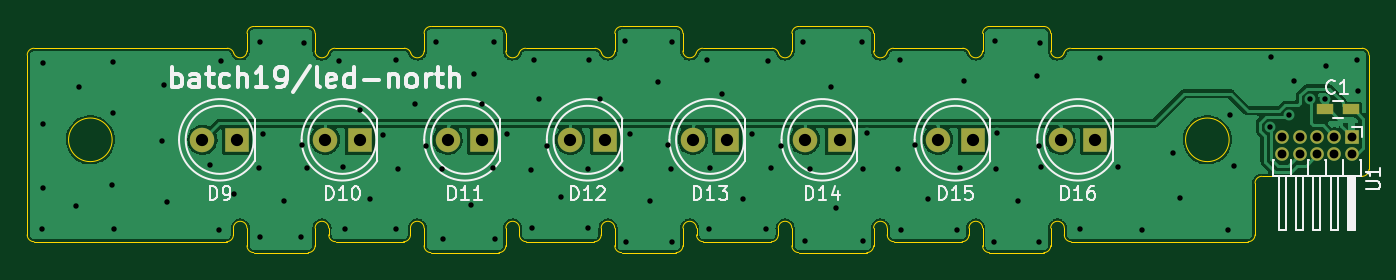
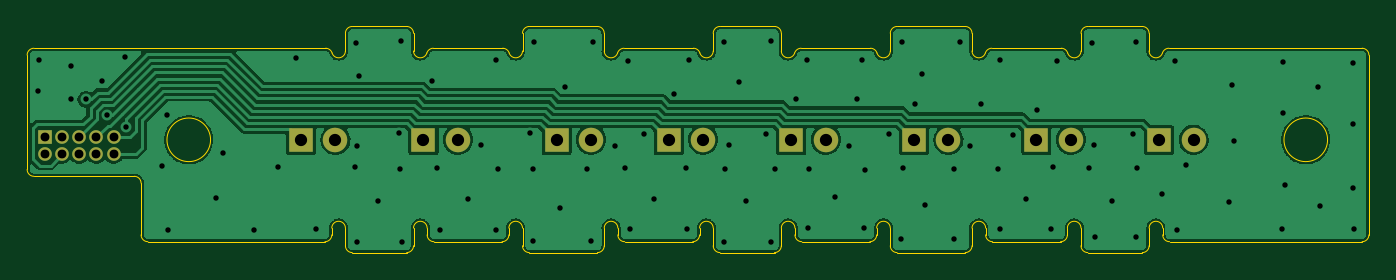
Circuit board: 10 layer files. Board 98.5 x 16.6 mm.
- bottom_copper: qPCR-led-north-B_Cu.gbl (97760 bytes)
- bottom_mask: qPCR-led-north-B_Mask.gbs (1643 bytes)
- paste: qPCR-led-north-B_Paste.gbp (501 bytes)
- bottom_silk: qPCR-led-north-B_Silkscreen.gbo (502 bytes)
- outline: qPCR-led-north-Edge_Cuts.gm1 (8620 bytes)
- top_copper: qPCR-led-north-F_Cu.gtl (93089 bytes)
- top_mask: qPCR-led-north-F_Mask.gts (1755 bytes)
- paste: qPCR-led-north-F_Paste.gtp (613 bytes)
- top_silk: qPCR-led-north-F_Silkscreen.gto (17498 bytes)
- drill: qPCR-led-north.drl (2140 bytes)

=== bottom_copper: qPCR-led-north-B_Cu.gbl (97760 bytes, source omitted) ===
=== bottom_mask: qPCR-led-north-B_Mask.gbs ===
G04 #@! TF.GenerationSoftware,KiCad,Pcbnew,(6.0.5-0)*
G04 #@! TF.CreationDate,2023-01-17T15:30:00+09:00*
G04 #@! TF.ProjectId,qPCR-led-north,71504352-2d6c-4656-942d-6e6f7274682e,rev?*
G04 #@! TF.SameCoordinates,Original*
G04 #@! TF.FileFunction,Soldermask,Bot*
G04 #@! TF.FilePolarity,Negative*
%FSLAX46Y46*%
G04 Gerber Fmt 4.6, Leading zero omitted, Abs format (unit mm)*
G04 Created by KiCad (PCBNEW (6.0.5-0)) date 2023-01-17 15:30:00*
%MOMM*%
%LPD*%
G01*
G04 APERTURE LIST*
%ADD10R,1.000000X1.000000*%
%ADD11O,1.000000X1.000000*%
%ADD12R,1.800000X1.800000*%
%ADD13C,1.800000*%
G04 APERTURE END LIST*
D10*
G04 #@! TO.C,U1*
X186085751Y-101415007D03*
D11*
X186085751Y-102685007D03*
X184815751Y-101415007D03*
X184815751Y-102685007D03*
X183545751Y-101415007D03*
X183545751Y-102685007D03*
X182275751Y-101415007D03*
X182275751Y-102685007D03*
X181005751Y-101415007D03*
X181005751Y-102685007D03*
G04 #@! TD*
D12*
G04 #@! TO.C,D15*
X158270000Y-101622000D03*
D13*
X155730000Y-101622000D03*
G04 #@! TD*
D12*
G04 #@! TO.C,D14*
X148500000Y-101622000D03*
D13*
X145960000Y-101622000D03*
G04 #@! TD*
D12*
G04 #@! TO.C,D13*
X140270000Y-101622000D03*
D13*
X137730000Y-101622000D03*
G04 #@! TD*
D12*
G04 #@! TO.C,D12*
X131270000Y-101622000D03*
D13*
X128730000Y-101622000D03*
G04 #@! TD*
D12*
G04 #@! TO.C,D11*
X122270000Y-101622000D03*
D13*
X119730000Y-101622000D03*
G04 #@! TD*
D12*
G04 #@! TO.C,D10*
X113270000Y-101622000D03*
D13*
X110730000Y-101622000D03*
G04 #@! TD*
D12*
G04 #@! TO.C,D9*
X104270000Y-101622000D03*
D13*
X101730000Y-101622000D03*
G04 #@! TD*
D12*
G04 #@! TO.C,D16*
X167270000Y-101622000D03*
D13*
X164730000Y-101622000D03*
G04 #@! TD*
M02*

=== paste: qPCR-led-north-B_Paste.gbp ===
G04 #@! TF.GenerationSoftware,KiCad,Pcbnew,(6.0.5-0)*
G04 #@! TF.CreationDate,2023-01-17T15:29:59+09:00*
G04 #@! TF.ProjectId,qPCR-led-north,71504352-2d6c-4656-942d-6e6f7274682e,rev?*
G04 #@! TF.SameCoordinates,Original*
G04 #@! TF.FileFunction,Paste,Bot*
G04 #@! TF.FilePolarity,Positive*
%FSLAX46Y46*%
G04 Gerber Fmt 4.6, Leading zero omitted, Abs format (unit mm)*
G04 Created by KiCad (PCBNEW (6.0.5-0)) date 2023-01-17 15:29:59*
%MOMM*%
%LPD*%
G01*
G04 APERTURE LIST*
G04 APERTURE END LIST*
M02*

=== bottom_silk: qPCR-led-north-B_Silkscreen.gbo ===
G04 #@! TF.GenerationSoftware,KiCad,Pcbnew,(6.0.5-0)*
G04 #@! TF.CreationDate,2023-01-17T15:29:59+09:00*
G04 #@! TF.ProjectId,qPCR-led-north,71504352-2d6c-4656-942d-6e6f7274682e,rev?*
G04 #@! TF.SameCoordinates,Original*
G04 #@! TF.FileFunction,Legend,Bot*
G04 #@! TF.FilePolarity,Positive*
%FSLAX46Y46*%
G04 Gerber Fmt 4.6, Leading zero omitted, Abs format (unit mm)*
G04 Created by KiCad (PCBNEW (6.0.5-0)) date 2023-01-17 15:29:59*
%MOMM*%
%LPD*%
G01*
G04 APERTURE LIST*
G04 APERTURE END LIST*
M02*

=== outline: qPCR-led-north-Edge_Cuts.gm1 (8620 bytes, source omitted) ===
=== top_copper: qPCR-led-north-F_Cu.gtl (93089 bytes, source omitted) ===
=== top_mask: qPCR-led-north-F_Mask.gts ===
G04 #@! TF.GenerationSoftware,KiCad,Pcbnew,(6.0.5-0)*
G04 #@! TF.CreationDate,2023-01-17T15:29:59+09:00*
G04 #@! TF.ProjectId,qPCR-led-north,71504352-2d6c-4656-942d-6e6f7274682e,rev?*
G04 #@! TF.SameCoordinates,Original*
G04 #@! TF.FileFunction,Soldermask,Top*
G04 #@! TF.FilePolarity,Negative*
%FSLAX46Y46*%
G04 Gerber Fmt 4.6, Leading zero omitted, Abs format (unit mm)*
G04 Created by KiCad (PCBNEW (6.0.5-0)) date 2023-01-17 15:29:59*
%MOMM*%
%LPD*%
G01*
G04 APERTURE LIST*
%ADD10R,1.000000X1.000000*%
%ADD11O,1.000000X1.000000*%
%ADD12R,1.800000X1.800000*%
%ADD13C,1.800000*%
%ADD14R,1.200000X0.750000*%
G04 APERTURE END LIST*
D10*
G04 #@! TO.C,U1*
X186085751Y-101415007D03*
D11*
X186085751Y-102685007D03*
X184815751Y-101415007D03*
X184815751Y-102685007D03*
X183545751Y-101415007D03*
X183545751Y-102685007D03*
X182275751Y-101415007D03*
X182275751Y-102685007D03*
X181005751Y-101415007D03*
X181005751Y-102685007D03*
G04 #@! TD*
D12*
G04 #@! TO.C,D15*
X158270000Y-101622000D03*
D13*
X155730000Y-101622000D03*
G04 #@! TD*
D12*
G04 #@! TO.C,D14*
X148500000Y-101622000D03*
D13*
X145960000Y-101622000D03*
G04 #@! TD*
D12*
G04 #@! TO.C,D13*
X140270000Y-101622000D03*
D13*
X137730000Y-101622000D03*
G04 #@! TD*
D12*
G04 #@! TO.C,D12*
X131270000Y-101622000D03*
D13*
X128730000Y-101622000D03*
G04 #@! TD*
D12*
G04 #@! TO.C,D11*
X122270000Y-101622000D03*
D13*
X119730000Y-101622000D03*
G04 #@! TD*
D12*
G04 #@! TO.C,D10*
X113270000Y-101622000D03*
D13*
X110730000Y-101622000D03*
G04 #@! TD*
D12*
G04 #@! TO.C,D9*
X104270000Y-101622000D03*
D13*
X101730000Y-101622000D03*
G04 #@! TD*
D12*
G04 #@! TO.C,D16*
X167270000Y-101622000D03*
D13*
X164730000Y-101622000D03*
G04 #@! TD*
D14*
G04 #@! TO.C,C1*
X186040000Y-99390000D03*
X184140000Y-99390000D03*
G04 #@! TD*
M02*

=== paste: qPCR-led-north-F_Paste.gtp ===
G04 #@! TF.GenerationSoftware,KiCad,Pcbnew,(6.0.5-0)*
G04 #@! TF.CreationDate,2023-01-17T15:29:59+09:00*
G04 #@! TF.ProjectId,qPCR-led-north,71504352-2d6c-4656-942d-6e6f7274682e,rev?*
G04 #@! TF.SameCoordinates,Original*
G04 #@! TF.FileFunction,Paste,Top*
G04 #@! TF.FilePolarity,Positive*
%FSLAX46Y46*%
G04 Gerber Fmt 4.6, Leading zero omitted, Abs format (unit mm)*
G04 Created by KiCad (PCBNEW (6.0.5-0)) date 2023-01-17 15:29:59*
%MOMM*%
%LPD*%
G01*
G04 APERTURE LIST*
%ADD10R,1.200000X0.750000*%
G04 APERTURE END LIST*
D10*
G04 #@! TO.C,C1*
X186040000Y-99390000D03*
X184140000Y-99390000D03*
G04 #@! TD*
M02*

=== top_silk: qPCR-led-north-F_Silkscreen.gto (17498 bytes, source omitted) ===
=== drill: qPCR-led-north.drl ===
M48
INCH,TZ
T1C0.0157
T2C0.0256
T3C0.0354
%
G90
G05
T1
X35421Y-42583
X35441Y-37780
X35445Y-39559
X35453Y-41402
X36406Y-41925
X36469Y-38480
X37425Y-41323
X37465Y-37748
X37465Y-39224
X37484Y-42591
X38874Y-40051
X38941Y-38413
X39024Y-41795
X40264Y-40732
X40531Y-42622
X40598Y-37717
X40972Y-41575
X41693Y-40835
X41705Y-37173
X41728Y-42807
X41815Y-39850
X42421Y-41791
X42913Y-42807
X42925Y-40169
X42992Y-37201
X43063Y-40815
X43992Y-37732
X44110Y-40780
X44181Y-42583
X44591Y-39157
X44890Y-41713
X45260Y-39862
X45646Y-37693
X45657Y-42583
X45709Y-40866
X46189Y-38961
X46520Y-40197
X46795Y-37169
X46980Y-40850
X46992Y-42862
X47819Y-41898
X47902Y-38118
X48118Y-38969
X48453Y-40811
X48484Y-37185
X48512Y-42862
X48858Y-39854
X49547Y-40870
X49571Y-42555
X49634Y-37693
X49776Y-38819
X50016Y-40201
X50406Y-41661
X51181Y-40843
X51185Y-42567
X51228Y-37713
X51555Y-38831
X52157Y-40862
X52264Y-37157
X52280Y-42969
X52398Y-39854
X52988Y-41780
X53205Y-38346
X53492Y-40154
X53591Y-40843
X53618Y-37185
X53626Y-42969
X54638Y-37713
X54693Y-42575
X54728Y-40827
X55059Y-38685
X55661Y-41720
X55933Y-39854
X56346Y-42594
X56390Y-37732
X56476Y-40827
X56783Y-40185
X57421Y-37181
X57472Y-42925
X57598Y-40846
X58220Y-38492
X58358Y-41992
X59110Y-37181
X59138Y-40866
X59146Y-42937
X59244Y-39823
X60154Y-40839
X60220Y-37713
X60228Y-42602
X60646Y-40161
X61020Y-41717
X61846Y-42602
X61933Y-40823
X62075Y-38311
X62937Y-42953
X62961Y-37154
X62988Y-40850
X63020Y-39823
X63614Y-41791
X64169Y-38154
X64232Y-40197
X64240Y-42957
X64252Y-37197
X64287Y-40799
X65421Y-42591
X66000Y-37654
X66520Y-40803
X67217Y-42602
X68098Y-40378
X68303Y-41677
X69701Y-42602
X69736Y-39291
X69866Y-40752
X70911Y-39635
X70925Y-37622
X71459Y-39289
X71598Y-38319
X72071Y-38839
X72492Y-38823
X72512Y-37886
X73433Y-37697
X73457Y-38591
T2
X71262Y-39927
X71262Y-40427
X71762Y-39927
X71762Y-40427
X72262Y-39927
X72262Y-40427
X72762Y-39927
X72762Y-40427
X73262Y-39927
X73262Y-40427
T3
X40051Y-40009
X41051Y-40009
X43594Y-40009
X44594Y-40009
X47138Y-40009
X48138Y-40009
X50681Y-40009
X51681Y-40009
X54224Y-40009
X55224Y-40009
X57465Y-40009
X58465Y-40009
X61311Y-40009
X62311Y-40009
X64854Y-40009
X65854Y-40009
T0
M30

